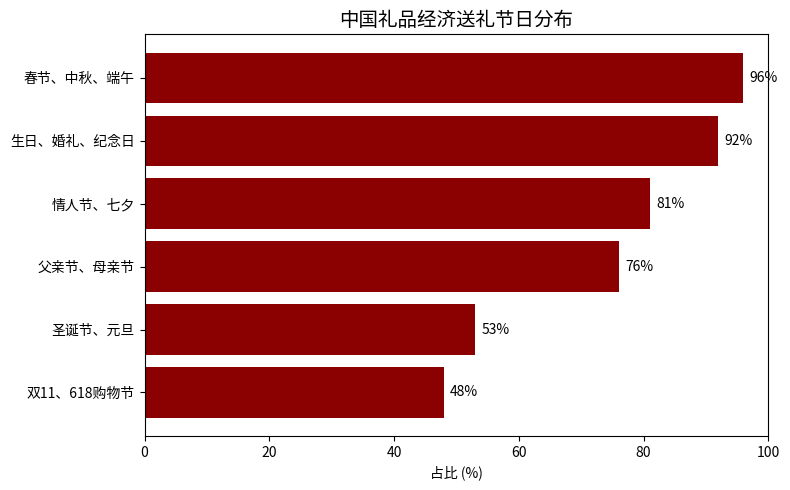

Generate this figure with matplotlib:
import matplotlib.pyplot as plt

# 数据
categories = [
    "春节、中秋、端午",
    "生日、婚礼、纪念日",
    "情人节、七夕",
    "父亲节、母亲节",
    "圣诞节、元旦",
    "双11、618购物节"
]
values = [96, 92, 81, 76, 53, 48]

# 绘图
fig, ax = plt.subplots(figsize=(8, 5))
bars = ax.barh(categories, values, color="#8B0000")
ax.invert_yaxis()
ax.set_xlim(0, 100)
ax.set_xlabel("占比 (%)")
ax.set_title("中国礼品经济送礼节日分布", fontsize=14)

# 添加数值标签
for bar in bars:
    width = bar.get_width()
    ax.text(width + 1, bar.get_y() + bar.get_height() / 2, f'{width}%', va='center')

plt.tight_layout()
plt.show()
